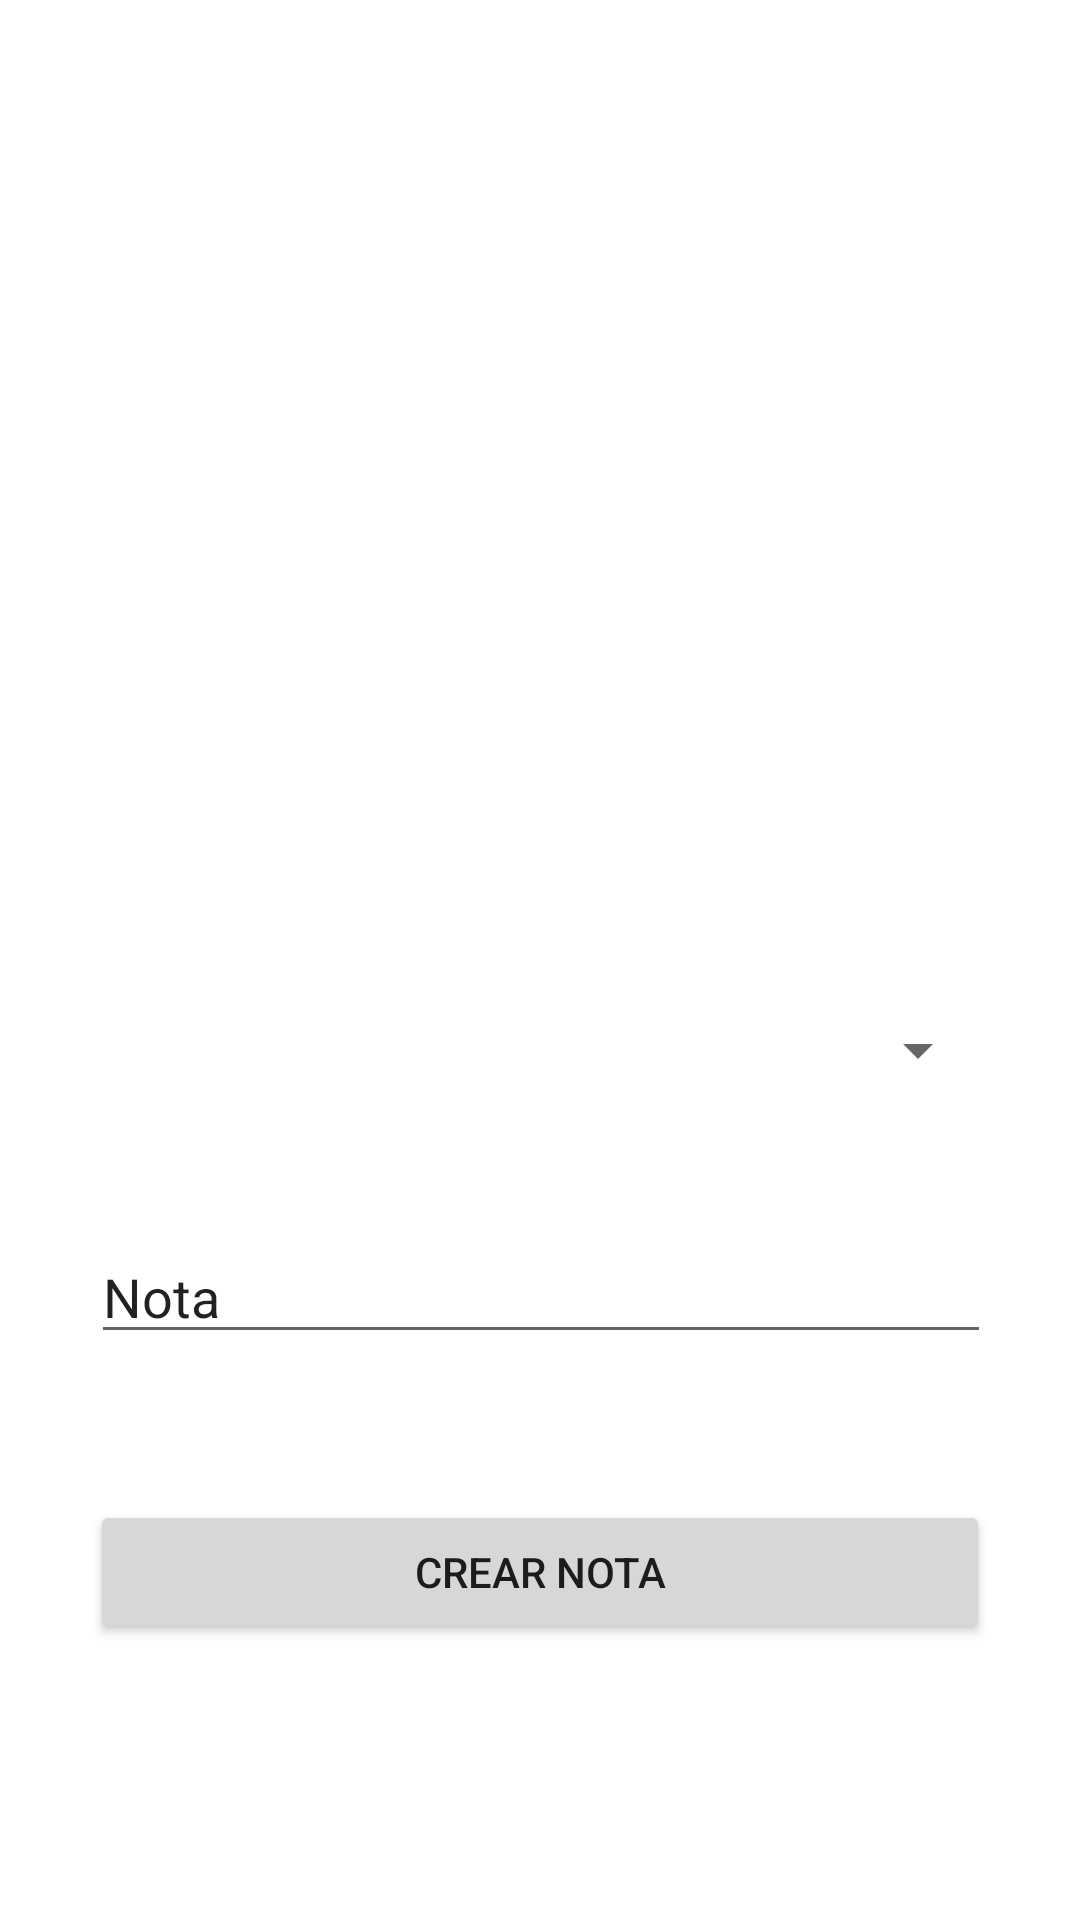

This screen was rendered from an Android layout file. Write that file and the resources it references.
<!-- AndroidManifest.xml: application theme Theme.NotasTemáticas -->
<!-- res/layout/activity_sqlite.xml -->
<?xml version="1.0" encoding="utf-8"?>
<androidx.constraintlayout.widget.ConstraintLayout xmlns:android="http://schemas.android.com/apk/res/android"
    xmlns:app="http://schemas.android.com/apk/res-auto"
    xmlns:tools="http://schemas.android.com/tools"
    android:layout_width="match_parent"
    android:layout_height="match_parent"
    tools:context=".sqlite.SQLiteActivity">

    <androidx.recyclerview.widget.RecyclerView
        android:id="@+id/recyclerViewNotas"
        android:layout_width="300dp"
        android:layout_height="wrap_content"
        android:layout_marginStart="50dp"
        android:layout_marginTop="100dp"
        android:layout_marginEnd="50dp"
        app:layout_constraintEnd_toEndOf="parent"
        app:layout_constraintStart_toStartOf="parent"
        app:layout_constraintTop_toTopOf="parent" />

    <EditText
        android:id="@+id/editTextoNota"
        android:layout_width="300dp"
        android:layout_height="wrap_content"
        android:layout_marginTop="277dp"
        android:layout_marginBottom="8dp"
        android:ems="10"
        android:inputType="textPersonName"
        android:text="Nota"
        app:layout_constraintBottom_toTopOf="@+id/buttonCrearNota"
        app:layout_constraintEnd_toEndOf="parent"
        app:layout_constraintHorizontal_bias="0.504"
        app:layout_constraintStart_toStartOf="parent"
        app:layout_constraintTop_toBottomOf="@+id/recyclerViewNotas" />

    <Button
        android:id="@+id/buttonCrearNota"
        android:layout_width="300dp"
        android:layout_height="wrap_content"
        android:layout_marginTop="8dp"
        android:layout_marginBottom="59dp"
        android:text="Crear Nota"
        app:layout_constraintBottom_toBottomOf="parent"
        app:layout_constraintEnd_toEndOf="parent"
        app:layout_constraintStart_toStartOf="parent"
        app:layout_constraintTop_toBottomOf="@+id/editTextoNota" />

    <Spinner
        android:id="@+id/spinnerTematica"
        android:layout_width="300dp"
        android:layout_height="wrap_content"
        android:layout_marginTop="220dp"
        android:layout_marginBottom="30dp"
        app:layout_constraintBottom_toTopOf="@+id/editTextoNota"
        app:layout_constraintEnd_toEndOf="parent"
        app:layout_constraintStart_toStartOf="parent"
        android:text="Seleciona prioridad:"
        app:layout_constraintTop_toBottomOf="@+id/recyclerViewNotas" />
</androidx.constraintlayout.widget.ConstraintLayout>
<!-- resources referenced by this layout -->
<resources>
  <style name="Theme.NotasTemáticas" parent="Theme.MaterialComponents.DayNight.DarkActionBar">
          
          <item name="colorPrimary">@color/purple_500</item>
          <item name="colorPrimaryVariant">@color/purple_700</item>
          <item name="colorOnPrimary">@color/white</item>
          
          <item name="colorSecondary">@color/teal_200</item>
          <item name="colorSecondaryVariant">@color/teal_700</item>
          <item name="colorOnSecondary">@color/black</item>
          
          <item name="android:statusBarColor" tools:targetApi="l">?attr/colorPrimaryVariant</item>
          
      </style>
  <!-- not gathered from this repository: default colours our renderer supplied (Android Studio template values) -->
  <color name="purple_500">#FF6200EE</color>
  <color name="purple_700">#FF3700B3</color>
  <color name="teal_200">#FF03DAC5</color>
  <color name="teal_700">#FF018786</color>
  <color name="black">#FF000000</color>
  <color name="white">#FFFFFFFF</color>
</resources>
